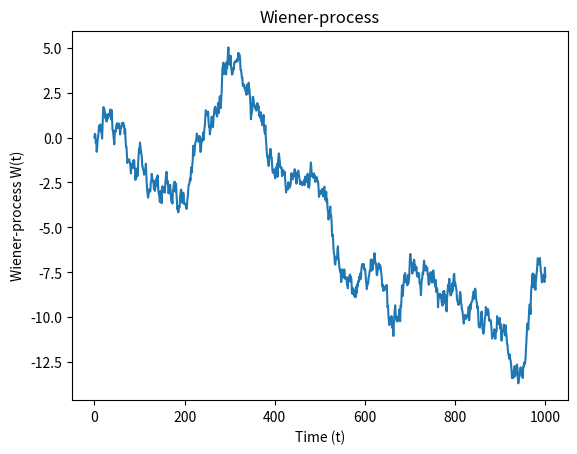

Reproduce this figure in Python.
import numpy.random as npr
import numpy as np
import matplotlib.pyplot as plt


def wiener_process(dt=0.1, x0=0, n=1000):
    # W(t=0)=0
    # initialize W(t) with zeros
    W = np.zeros(n + 1)

    # create N+1 timestamps: t=0,2,3,...N
    t = np.linspace(x0, n, n + 1)

    # cumulative sum: on every step, the additional value is drawn from a normal distribution with mean 0
    # and variance dt ... N(0, dt); N(0,dt) = sqrt(dt)*N(0,1) is usually used
    W[1:n + 1] = np.cumsum(np.random.normal(0, np.sqrt(dt), n))

    return t, W


def plot_process(t, W):
    plt.plot(t, W)
    plt.xlabel('Time (t)')
    plt.ylabel('Wiener-process W(t)')
    plt.title('Wiener-process')
    plt.show()


if __name__ == '__main__':
    time, data = wiener_process()
    plot_process(time, data)
